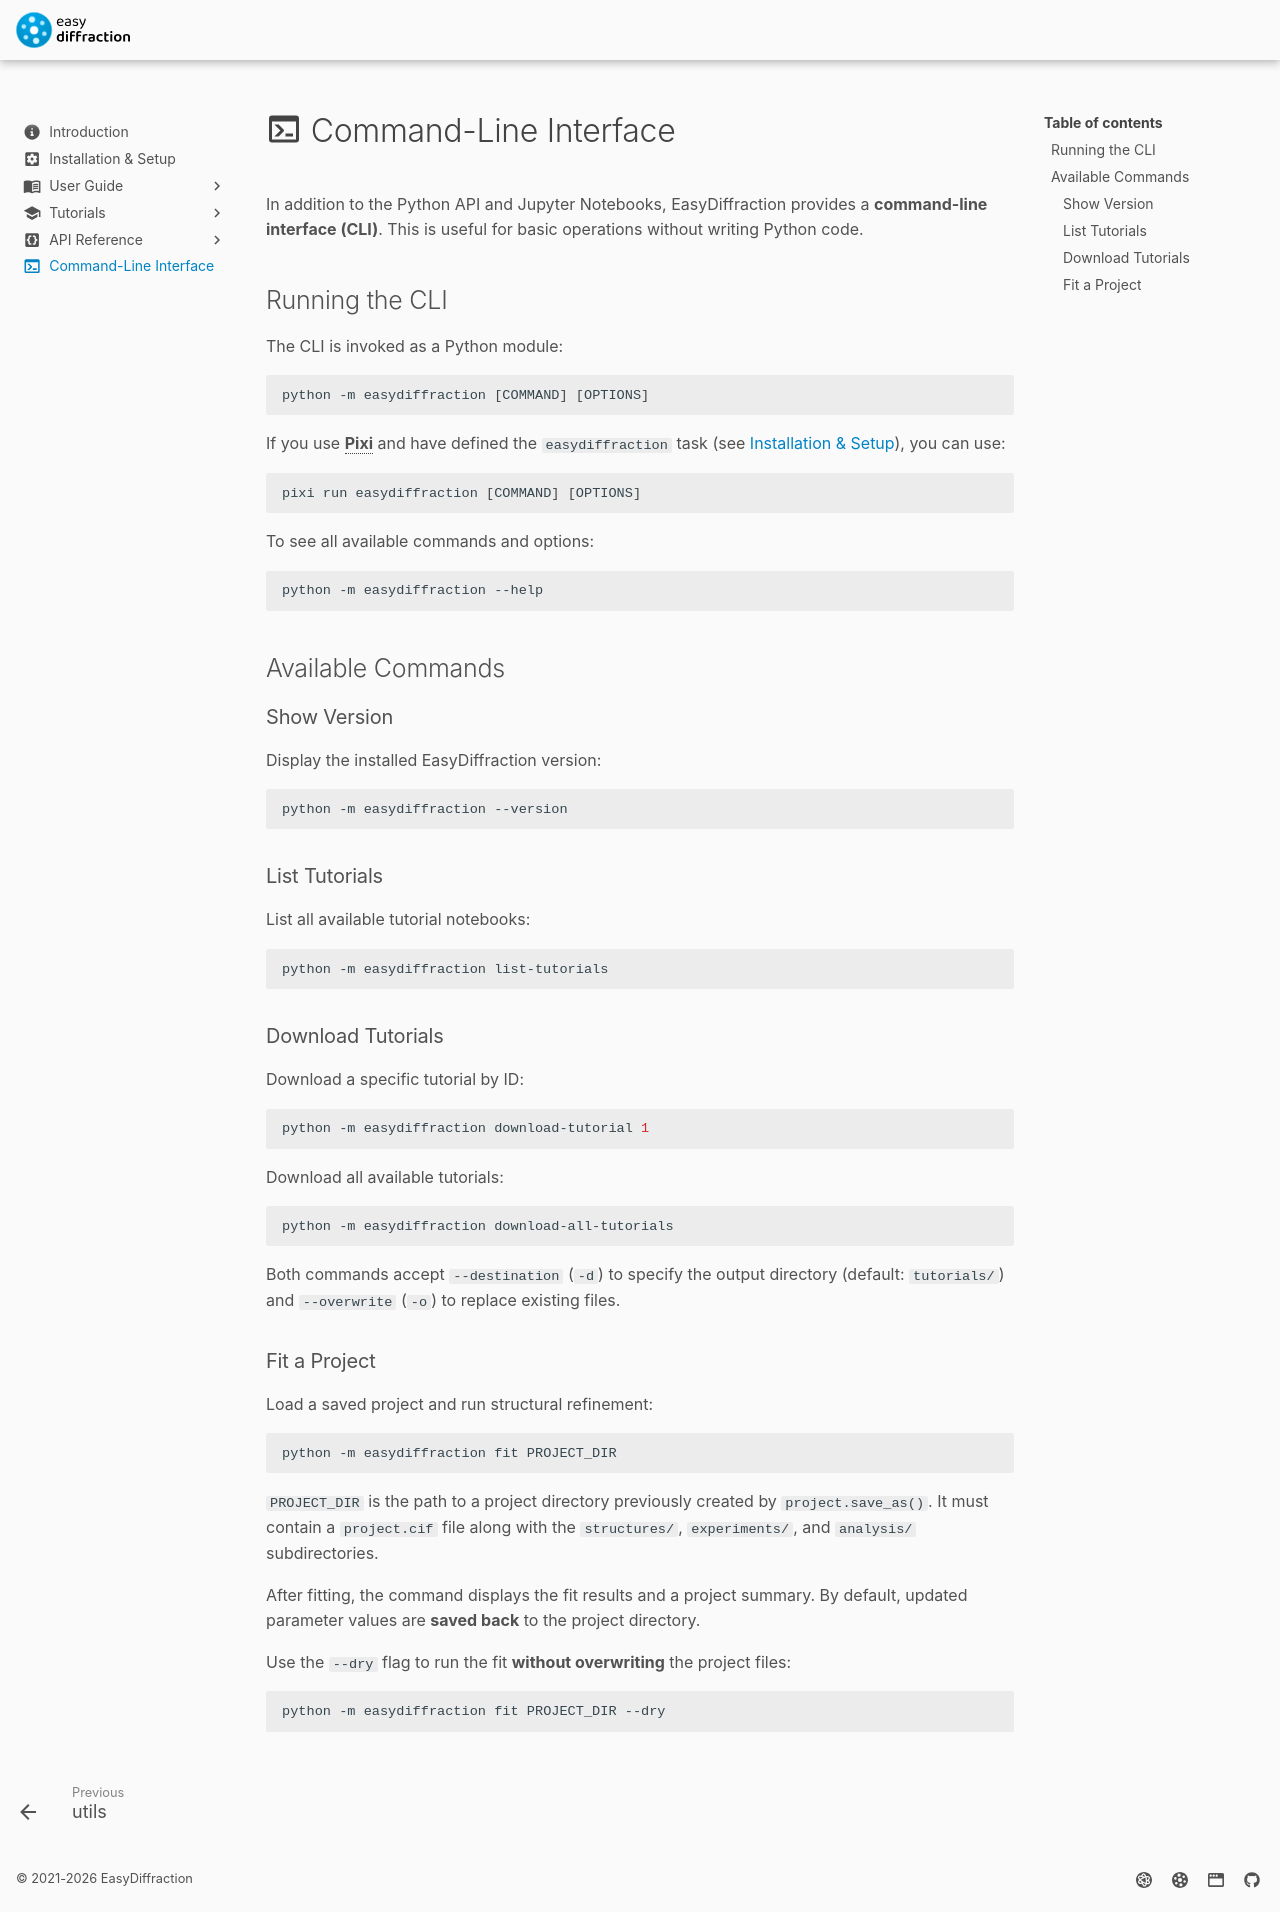

repository: easyscience/diffraction-lib · page: 0.12.0/cli/index.html · generator: mkdocs

---
title: Command-Line Interface
icon: material/console
---

# :material-console: Command-Line Interface

In addition to the Python API and Jupyter Notebooks, EasyDiffraction
provides a **command-line interface (CLI)**. This is useful for basic
operations without writing Python code.

## Running the CLI

The CLI is invoked as a Python module:

```bash
python -m easydiffraction [COMMAND] [OPTIONS]
```

If you use **Pixi** and have defined the `easydiffraction` task (see
[Installation & Setup](../installation-and-setup/index.md)), you can
use:

```bash
pixi run easydiffraction [COMMAND] [OPTIONS]
```

To see all available commands and options:

```bash
python -m easydiffraction --help
```

## Available Commands

### Show Version

Display the installed EasyDiffraction version:

```bash
python -m easydiffraction --version
```

### List Tutorials

List all available tutorial notebooks:

```bash
python -m easydiffraction list-tutorials
```

### List Example Data

List all available example data files and downloadable project archives:

```bash
python -m easydiffraction list-data
```

The table includes the data ID, file name, record kind, and description.

### Download Example Data

Download a specific example data record by ID:

```bash
python -m easydiffraction download-data 3
```

For downloadable saved projects, the ZIP archive is extracted
automatically, the ZIP file is removed, and the extracted project path
is reported:

```bash
python -m easydiffraction download-data 30
```

This makes it possible to go straight from download to a project-first
CLI command such as:

```bash
python -m easydiffraction EXTRACTED_PROJECT_DIR display
```

Use the extracted path printed by `download-data`.

### Download Tutorials

Download a specific tutorial by ID:

```bash
python -m easydiffraction download-tutorial 1
```

By default this downloads the Jupyter notebook (`.ipynb`). Use `--py`
for the plain-Python script, or pass both flags to get both files:

```bash
python -m easydiffraction download-tutorial 1 --py          # script only
python -m easydiffraction download-tutorial 1 --ipynb --py  # both
```

Download all available tutorials:

```bash
python -m easydiffraction download-all-tutorials
```

Both commands accept `--destination` (`-d`) to specify the output
directory (default: `tutorials/`) and `--overwrite` (`-o`) to replace
existing files.

`download-data` also accepts `--destination` (`-d`) and `--overwrite`
(`-o`). For project archives, `--overwrite` replaces the extracted
project directory before downloading and unpacking a fresh copy.

### Fit a Project

Load a saved project and run structural refinement:

```bash
python -m easydiffraction PROJECT_DIR fit
```

`PROJECT_DIR` is the path to a project directory previously created by
`project.save_as()`. It must contain a `project.edi` file along with the
`structures/`, `experiments/`, and `analysis/` subdirectories.

After fitting, the command displays the fit results and a project
summary. By default, updated parameter values are **saved back** to the
project directory.

If `project.edi` enables any `_report.*` output flags, the same save
also writes those reports. For example, `_report.html true` writes the
HTML report after the fit, and `_report.tex true` plus
`_report.pdf true` writes the TeX bundle and PDF when a TeX engine is
available.

Use the `--dry` flag to run the fit **without overwriting** the project
files:

```bash
python -m easydiffraction PROJECT_DIR fit --dry
```

EasyDiffraction also accepts the legacy subcommand-first form
`python -m easydiffraction fit PROJECT_DIR`, but the project-first form
is recommended because it makes it easy to rerun the same command and
swap only the action.

### Display a Project

Load a saved project and show the outputs that match its current fit
state and rendering backend:

```bash
python -m easydiffraction PROJECT_DIR display
```

For typical non-sequential projects this includes the latest fit
results, parameter correlations, default pattern views, and when the
saved state is Bayesian also posterior distributions and predictive
checks. Plotly-only views such as posterior pair plots are shown only
when the active chart engine is Plotly.

### Undo the Last Fit

Roll back the most recent fit to the parameter values and uncertainties
captured just before it started:

```bash
python -m easydiffraction PROJECT_DIR undo
```

The command restores each refined parameter to its saved pre-fit
`start_value` / `start_uncertainty`, clears `analysis.fit_results`,
truncates `analysis/mcmc.h5` (the Bayesian sidecar), and **saves the
rolled-back state back** to the project directory by default.

Use the `--dry` flag to preview the rollback **without overwriting** any
file:

```bash
python -m easydiffraction PROJECT_DIR undo --dry
```

Undo is single-level: only the most recently committed fit is
addressable. Calling `undo` a second time, or running it on a project
that has never been fit, prints
`No fit to undo for '<project>'. Project state is unchanged.` and exits
cleanly (status 0). Fit bounds, aliases, constraints, the minimizer
choice, the fit mode, and joint-fit weights are **not** reverted by undo
— only fit output is rolled back.
